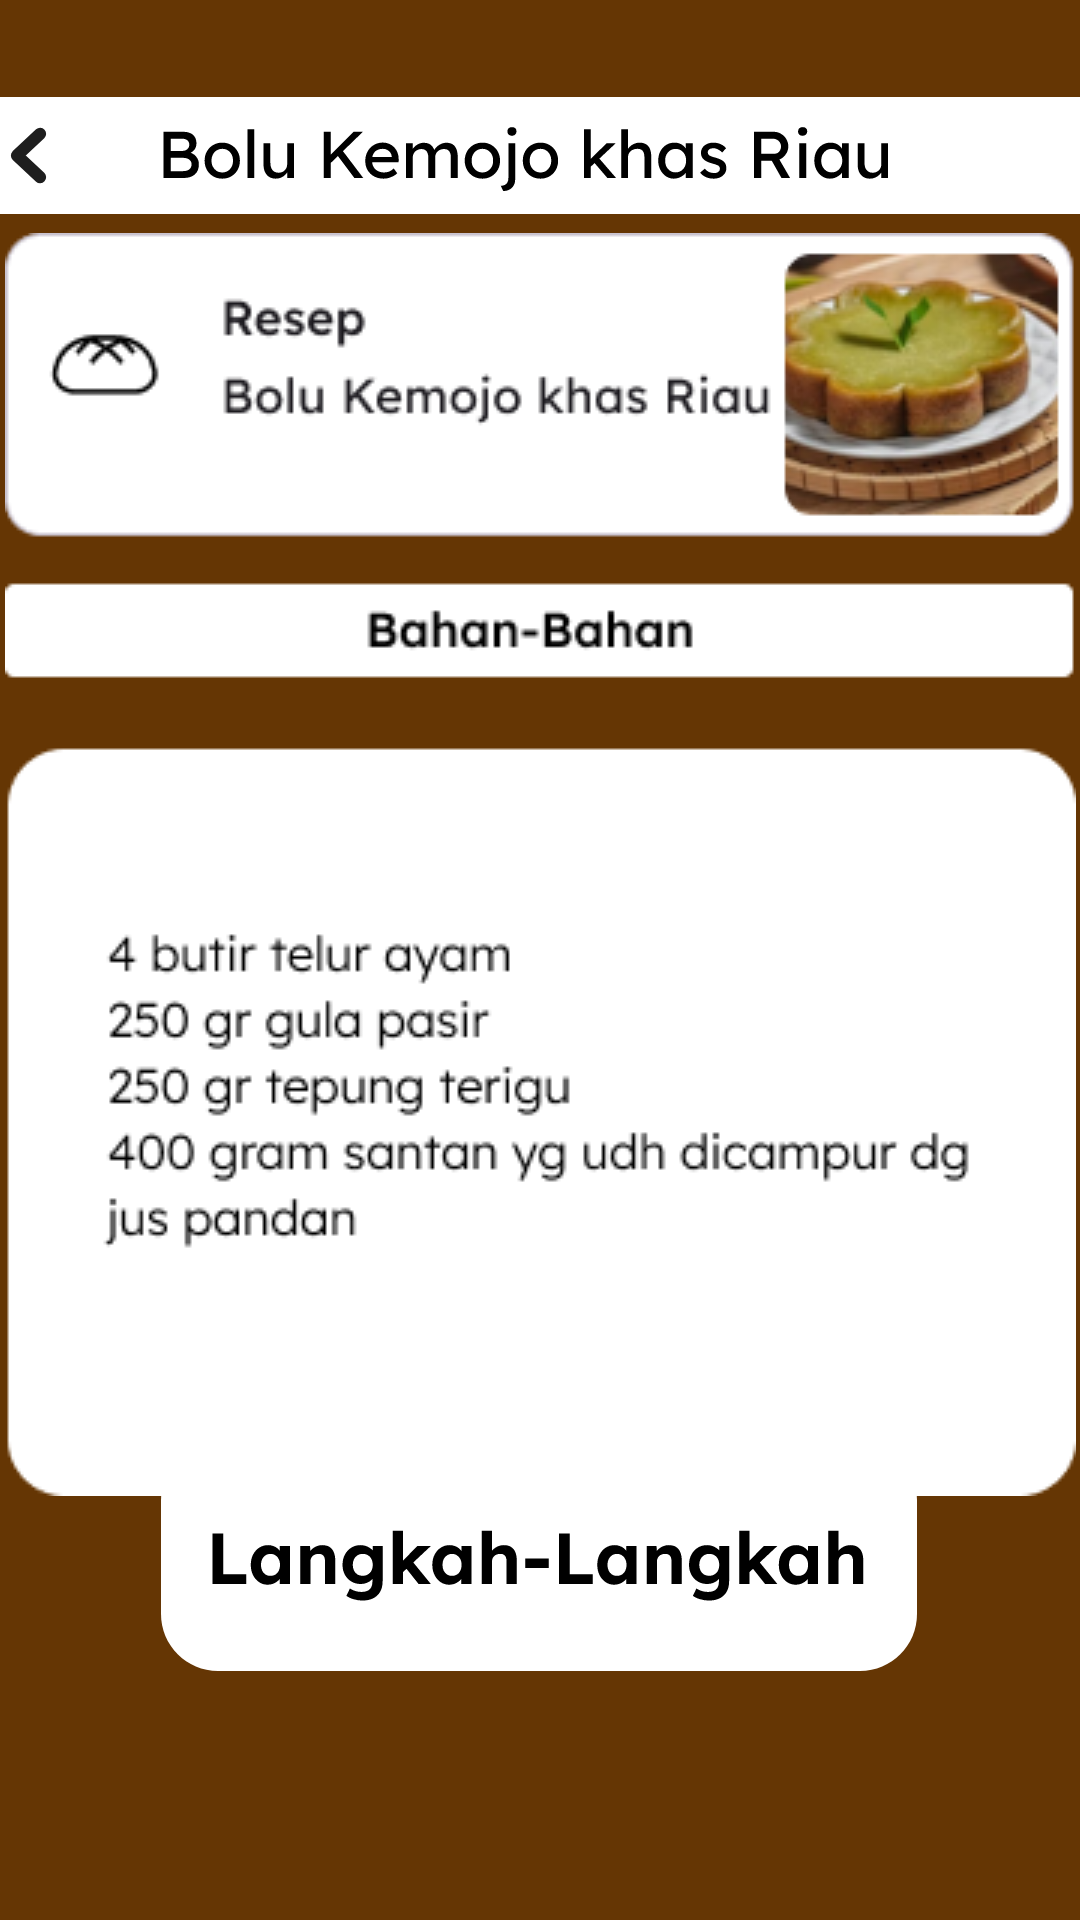

Android layout source for this screen:
<!-- AndroidManifest.xml: application theme Theme.Boluku -->
<!-- res/layout/activity_resep_bolu_kemojo.xml -->
<?xml version="1.0" encoding="utf-8"?>
<android.support.constraint.ConstraintLayout xmlns:android="http://schemas.android.com/apk/res/android"
    xmlns:app="http://schemas.android.com/apk/res-auto"
    xmlns:tools="http://schemas.android.com/tools"
    android:layout_width="match_parent"
    android:layout_height="match_parent"
    android:background="@color/cokelat"
    tools:context=".resep_bolu_kemojo">

    <ImageButton
        android:id="@+id/imageButton30"
        android:layout_width="wrap_content"
        android:layout_height="wrap_content"
        android:background="@drawable/riple_abuabu"
        app:layout_constraintBottom_toBottomOf="parent"
        app:layout_constraintStart_toStartOf="parent"
        app:layout_constraintTop_toTopOf="parent"
        app:layout_constraintVertical_bias="0.054"
        app:srcCompat="@drawable/tombol_bolu7"
        tools:ignore="SpeakableTextPresentCheck,TouchTargetSizeCheck" />

    <ImageView
        android:id="@+id/imageView14"
        android:layout_width="wrap_content"
        android:layout_height="wrap_content"
        app:layout_constraintBottom_toBottomOf="parent"
        app:layout_constraintEnd_toEndOf="parent"
        app:layout_constraintStart_toStartOf="parent"
        app:layout_constraintTop_toTopOf="parent"
        app:layout_constraintVertical_bias="0.354"
        app:srcCompat="@drawable/isi_bolu_kemojo" />

    <ImageButton
        android:id="@+id/imageButton31"
        android:layout_width="wrap_content"
        android:layout_height="wrap_content"
        android:background="@drawable/riple_abuabu"
        app:layout_constraintBottom_toBottomOf="parent"
        app:layout_constraintEnd_toEndOf="parent"
        app:layout_constraintHorizontal_bias="0.496"
        app:layout_constraintStart_toStartOf="parent"
        app:layout_constraintTop_toTopOf="parent"
        app:layout_constraintVertical_bias="0.853"
        app:srcCompat="@drawable/tombol_langkah" />
</android.support.constraint.ConstraintLayout>
<!-- resources referenced by this layout -->
<resources>
  <color name="cokelat">#653604</color>
  <!-- drawable isi_bolu_kemojo: png bitmap (drawable-v24, 35401 bytes) -->
  <!-- drawable tombol_bolu7: vector/xml drawable (drawable, 14200 chars, omitted) -->
  <!-- drawable tombol_langkah: vector/xml drawable (drawable, 10405 chars, omitted) -->
  <style name="Theme.Boluku" parent="Theme.AppCompat.Light.NoActionBar">
          
          <item name="colorPrimary">@color/purple_500</item>
          <item name="colorPrimaryDark">@color/cokelat</item>
          <item name="colorAccent">@color/teal_200</item>
          
      </style>
  <color name="purple_500">#FF6200EE</color>
  <color name="teal_200">#FF03DAC5</color>
</resources>
